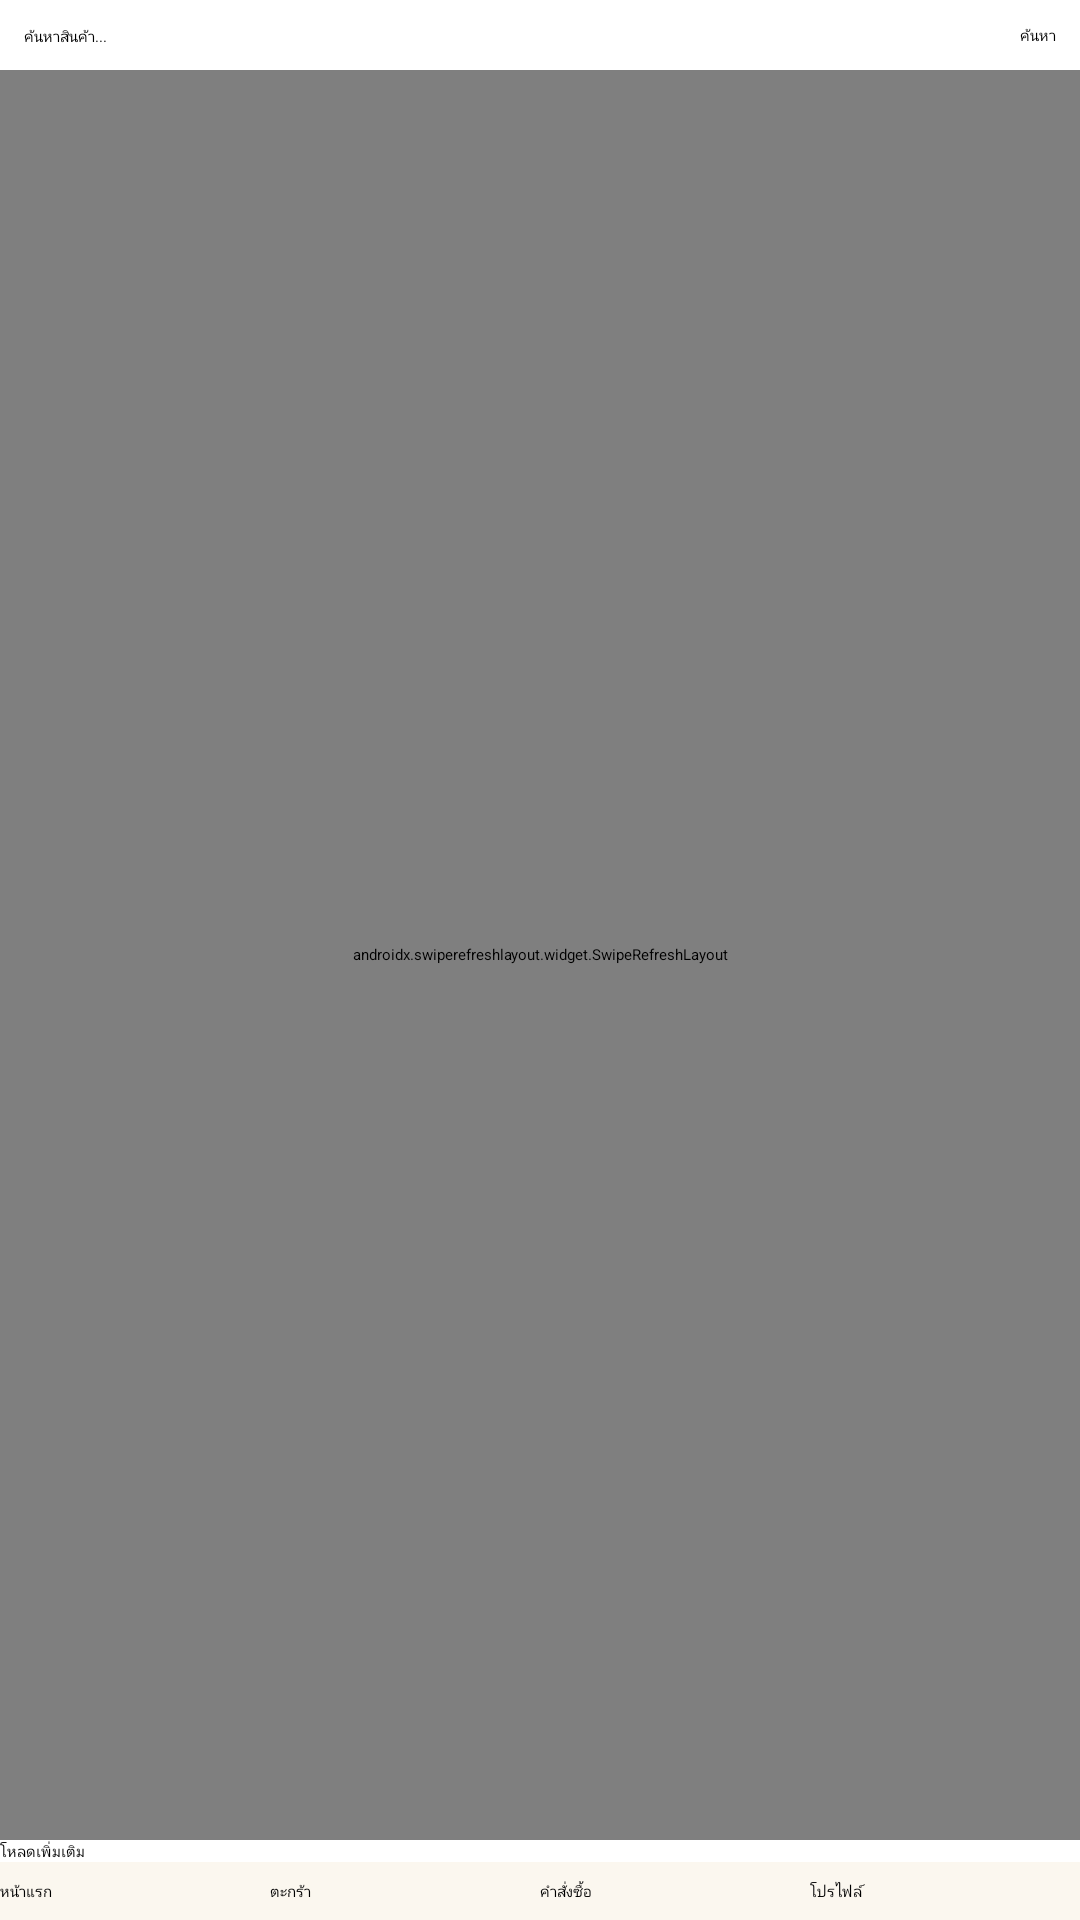

Write the Android layout XML for this screen, with the resource values it uses.
<!-- AndroidManifest.xml: application theme Theme.Cartly.Splash -->
<!-- res/layout/fragment_store.xml -->
<?xml version="1.0" encoding="utf-8"?>
<FrameLayout xmlns:android="http://schemas.android.com/apk/res/android"
    xmlns:tools="http://schemas.android.com/tools"
    android:layout_width="match_parent"
    android:layout_height="match_parent"
    tools:context=".Fragment.StoreFragment">

    <RelativeLayout
        android:layout_width="match_parent"
        android:layout_height="match_parent">
























        <LinearLayout
            android:layout_width="match_parent"
            android:layout_height="match_parent"
            android:orientation="vertical">
            <LinearLayout
                android:layout_width="match_parent"
                android:layout_height="wrap_content"
                android:orientation="horizontal"
                android:padding="8dp">

                <EditText
                    android:id="@+id/etSearch"
                    android:layout_width="0dp"
                    android:layout_height="wrap_content"
                    android:layout_weight="1"
                    android:hint="ค้นหาสินค้า..." />

                <Button
                    android:id="@+id/btnSearch"
                    android:layout_width="wrap_content"
                    android:layout_height="wrap_content"
                    android:text="ค้นหา" />
            </LinearLayout>
            <Spinner
                android:id="@+id/spinnerCategory"
                android:layout_width="match_parent"
                android:layout_height="wrap_content"
                android:paddingHorizontal="8dp" />
            <androidx.swiperefreshlayout.widget.SwipeRefreshLayout
                android:id="@+id/swipeRefresh"
                android:layout_width="match_parent"
                android:layout_height="0dp"
                android:layout_weight="1">






            </androidx.swiperefreshlayout.widget.SwipeRefreshLayout>
            <Button
                android:id="@+id/btnLoadMore"
                android:layout_width="match_parent"
                android:layout_height="wrap_content"
                android:text="โหลดเพิ่มเติม" />
            <LinearLayout
                android:layout_width="match_parent"
                android:layout_height="wrap_content"
                android:orientation="horizontal"
                android:background="@color/cream"
                android:paddingVertical="6dp">
                <Button
                    android:id="@+id/btnNavHome"
                    android:layout_width="0dp"
                    android:layout_height="wrap_content"
                    android:layout_weight="1"
                    android:text="หน้าแรก"/>
                <Button
                    android:id="@+id/btnNavCart"
                    android:layout_width="0dp"
                    android:layout_height="wrap_content"
                    android:layout_weight="1"
                    android:text="ตะกร้า"/>
                <Button
                    android:id="@+id/btnNavOrders"
                    android:layout_width="0dp"
                    android:layout_height="wrap_content"
                    android:layout_weight="1"
                    android:text="คำสั่งซื้อ"/>
                <Button
                    android:id="@+id/btnNavProfile"
                    android:layout_width="0dp"
                    android:layout_height="wrap_content"
                    android:layout_weight="1"
                    android:text="โปรไฟล์"/>
            </LinearLayout>
        </LinearLayout>
    </RelativeLayout>

</FrameLayout>
<!-- resources referenced by this layout -->
<resources>
  <color name="cream">#FBF7EF</color>
  <color name="muted">#6D746B</color>
  <!-- drawable icon_back_arrow_circle: png bitmap (drawable, 1319 bytes) -->
  <string name="store_page_en">STORE</string>
  <style name="Theme.Cartly.Splash" parent="Theme.SplashScreen">
  
          <item name="windowSplashScreenBackground">@color/cream</item>
  
          <item name="windowSplashScreenAnimatedIcon">@mipmap/ic_launcher_logo2</item>
  
          <item name="postSplashScreenTheme">@style/Base.Theme.Cartly</item>
      </style>
  <style name="Base.Theme.Cartly" parent="Theme.Material3.DayNight.NoActionBar">
          
          
      </style>
</resources>
